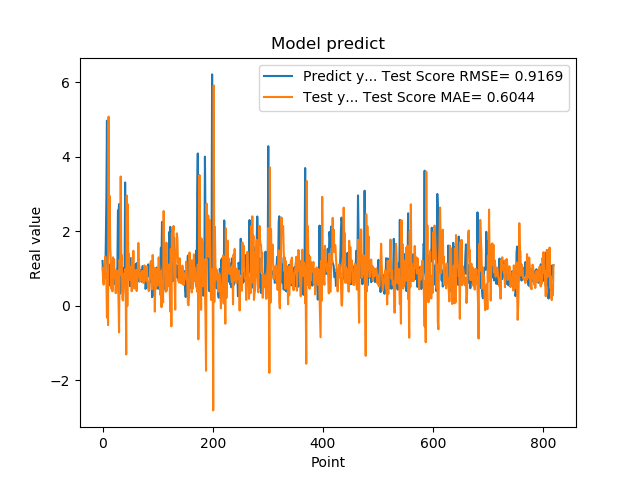

Data behind this chart, as committed beside it:
1.201630949974060059e+00, 1.022569920827367529e+00
8.802530169486999512e-01, 7.254419086950183448e-01
8.531429767608642578e-01, 5.656005218989073047e-01
7.591750025749206543e-01, 9.991943640316021114e-01
1.005007982254028320e+00, 7.658609014805960458e-01
7.687720060348510742e-01, 1.321119696762517837e+00
1.740013241767883301e+00, 7.514888512078005123e-01
2.913533687591552734e+00, 6.952971700060952553e-01
4.963075160980224609e+00, -3.175484018734940350e-01
1.471215128898620605e+00, 9.107608325807523553e-01
1.000648975372314453e+00, -5.197512292914661103e-01
8.220189809799194336e-01, 5.071929848303646793e+00
9.362199902534482643e-01, 1.552924603363174949e+00
5.486897230148315430e-01, 2.945908873285145280e+00
1.111255049705505371e+00, 1.559140782235619804e+00
7.148039937019348145e-01, 1.240593204699603547e+00
1.052167057991027832e+00, 4.566244836218327219e-01
8.955980539321898304e-01, 1.138184388244424472e+00
7.769405245780944824e-01, 3.856459399060760407e-01
5.699509978294372559e-01, 1.298593062559115108e+00
8.244060277938842773e-01, 9.861584916001145951e-01
5.800840258598327637e-01, 1.246945499511245448e+00
9.488009810447691761e-01, 7.396279571605822722e-01
7.918390035629272461e-01, 8.787990885785416095e-01
6.937990188598632812e-01, 3.368206053398326572e-01
6.834830045700073242e-01, 9.500554478298464112e-01
9.433320164680479847e-01, 7.678467475945141008e-01
1.032713770866394043e+00, 9.159344102332208637e-01
2.556216001510620117e+00, 5.040555646202536932e-01
2.464895963668823242e+00, 1.929836729351018521e-01
2.728049993515014204e+00, -7.147635116290549373e-01
3.558506965637206476e-01, 1.228310488210893725e+00
3.262020051479339600e-01, 8.328434679154981257e-01
3.781589865684509277e-01, 3.467044909317500867e+00
6.306380033493041992e-01, 1.253387625249836823e+00
8.854129910469055176e-01, 1.358405185086940303e+00
9.743152856826782227e-01, 1.871230808239237597e-01
7.307389974594116211e-01, 1.424455247727166307e-01
9.521890282630921520e-01, 4.134420638478461529e-01
1.011654973030090332e+00, 8.560652274514286564e-01
7.643579840660095215e-01, 7.359460413810634538e-01
3.306220054626464844e+00, 9.807729930876867286e-01
7.543110251426696777e-01, 5.114892505187338401e-01
1.409499049186706321e+00, -1.307466170825345664e+00
6.401469707489013672e-01, 2.957126718375511665e+00
8.640019893646240234e-01, -6.884889553950284020e-03
8.469420075416564941e-01, 2.720559650431964016e+00
7.976629734039306641e-01, 7.294066282551735503e-01
9.555831551551821068e-01, 1.390023948418454669e+00
9.546210169792175293e-01, 6.919547569840375223e-01
5.251880288124084473e-01, 7.446761582819004799e-01
1.275226235389709695e+00, 9.771516048480676231e-01
8.355640172958374023e-01, 1.047652617726678947e+00
7.640249729156494141e-01, 3.883952062973434760e-01
4.752210080623626154e-01, 1.286599374102055826e+00
7.414129972457885742e-01, 8.107708437138322344e-01
1.069700956344604492e+00, 1.474376648340222973e+00
7.892770171165466309e-01, 5.238979364819122964e-01
6.914690136909484863e-01, 4.608371265978079001e-01
7.093830108642578125e-01, 8.077450015506587588e-01
1.115731000900268555e+00, 9.465683985401391887e-01
... 759 more rows
